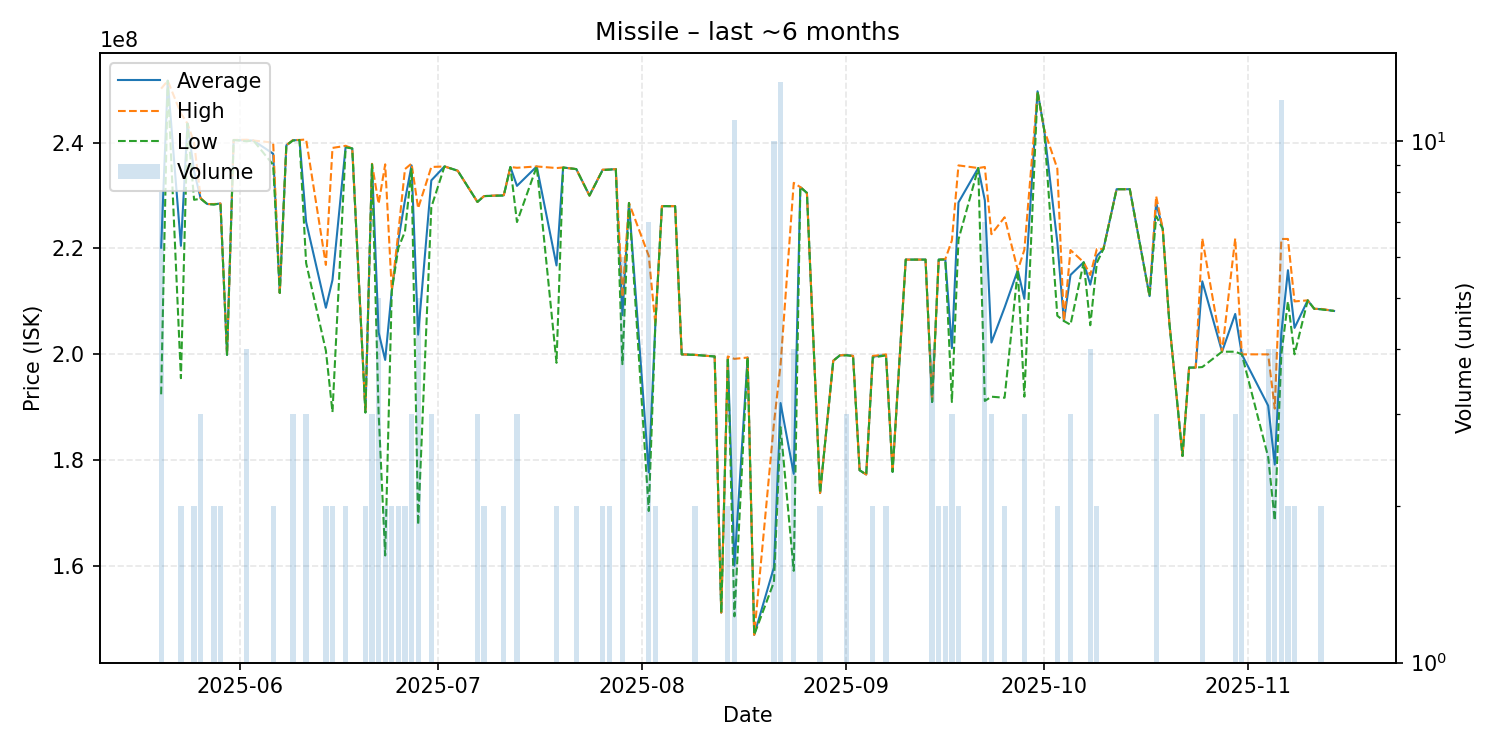

Data behind this chart, as committed beside it:
date, average, highest, lowest, order_count, volume
2025-05-20, 220150000, 250200000, 192450000, 7, 8
2025-05-21, 251700000, 251700000, 251700000, 1, 1
2025-05-23, 220500000, 245500000, 195500000, 2, 2
2025-05-24, 243600000, 243600000, 243600000, 1, 1
2025-05-25, 234600000, 240000000, 229200000, 2, 2
2025-05-26, 229433333, 229500000, 229400000, 3, 3
2025-05-27, 228400000, 228400000, 228400000, 1, 1
2025-05-28, 228350000, 228400000, 228300000, 2, 2
2025-05-29, 228500000, 228500000, 228500000, 2, 2
2025-05-30, 199900000, 199900000, 199900000, 1, 1
2025-05-31, 240500000, 240500000, 240500000, 1, 1
2025-06-02, 240400000, 240550000, 240250000, 4, 4
2025-06-03, 240400000, 240400000, 240400000, 1, 1
2025-06-06, 237900000, 240000000, 235800000, 2, 2
2025-06-07, 211600000, 211600000, 211600000, 1, 1
2025-06-08, 239500000, 239500000, 239500000, 1, 1
2025-06-09, 240433333, 240500000, 240400000, 3, 3
2025-06-10, 240500000, 240500000, 240500000, 1, 1
2025-06-11, 225033333, 240600000, 217250000, 3, 3
2025-06-14, 208800000, 216900000, 200700000, 2, 2
2025-06-15, 214050000, 239000000, 189100000, 2, 2
2025-06-17, 239250000, 239400000, 239100000, 2, 2
2025-06-18, 238900000, 238900000, 238900000, 1, 1
2025-06-20, 189050000, 189100000, 189000000, 2, 2
2025-06-21, 235933333, 236000000, 235900000, 3, 3
2025-06-22, 204140000, 228450000, 189000000, 5, 5
2025-06-23, 198950000, 235900000, 162000000, 2, 2
2025-06-24, 212050000, 212100000, 212000000, 2, 2
2025-06-25, 221600000, 223100000, 220100000, 2, 2
2025-06-26, 229100000, 235000000, 223200000, 2, 2
2025-06-27, 235700000, 236050000, 235000000, 3, 3
2025-06-28, 203720000, 227600000, 167800000, 5, 5
2025-06-30, 232866667, 235400000, 227800000, 3, 3
2025-07-02, 235500000, 235500000, 235500000, 1, 1
2025-07-04, 234700000, 234700000, 234700000, 1, 1
2025-07-07, 228800000, 228800000, 228800000, 2, 3
2025-07-08, 229900000, 229900000, 229900000, 2, 2
2025-07-11, 230050000, 230100000, 230000000, 2, 2
2025-07-12, 235400000, 235400000, 235400000, 1, 1
2025-07-13, 231833333, 235250000, 225000000, 3, 3
2025-07-16, 235500000, 235500000, 235500000, 1, 1
2025-07-19, 216800000, 235200000, 198400000, 2, 2
2025-07-20, 235300000, 235300000, 235300000, 1, 1
2025-07-22, 235000000, 235000000, 235000000, 2, 2
2025-07-24, 230000000, 230000000, 230000000, 1, 1
2025-07-26, 234850000, 234900000, 234800000, 2, 2
2025-07-27, 234900000, 234900000, 234900000, 1, 2
2025-07-28, 235000000, 235000000, 235000000, 1, 1
2025-07-29, 207400000, 210800000, 198150000, 4, 6
2025-07-30, 228600000, 228600000, 228600000, 1, 1
2025-08-02, 177685714, 218600000, 170400000, 4, 7
2025-08-03, 205700000, 205700000, 205700000, 2, 2
2025-08-04, 228000000, 228000000, 228000000, 1, 1
2025-08-06, 228000000, 228000000, 228000000, 1, 1
2025-08-07, 200000000, 200000000, 200000000, 1, 1
2025-08-09, 199900000, 199900000, 199900000, 2, 2
2025-08-12, 199600000, 199600000, 199600000, 1, 1
2025-08-13, 151200000, 151200000, 151200000, 1, 1
2025-08-14, 199500000, 199600000, 199400000, 2, 2
2025-08-15, 160045455, 199150000, 150500000, 8, 11
... 62 more rows
